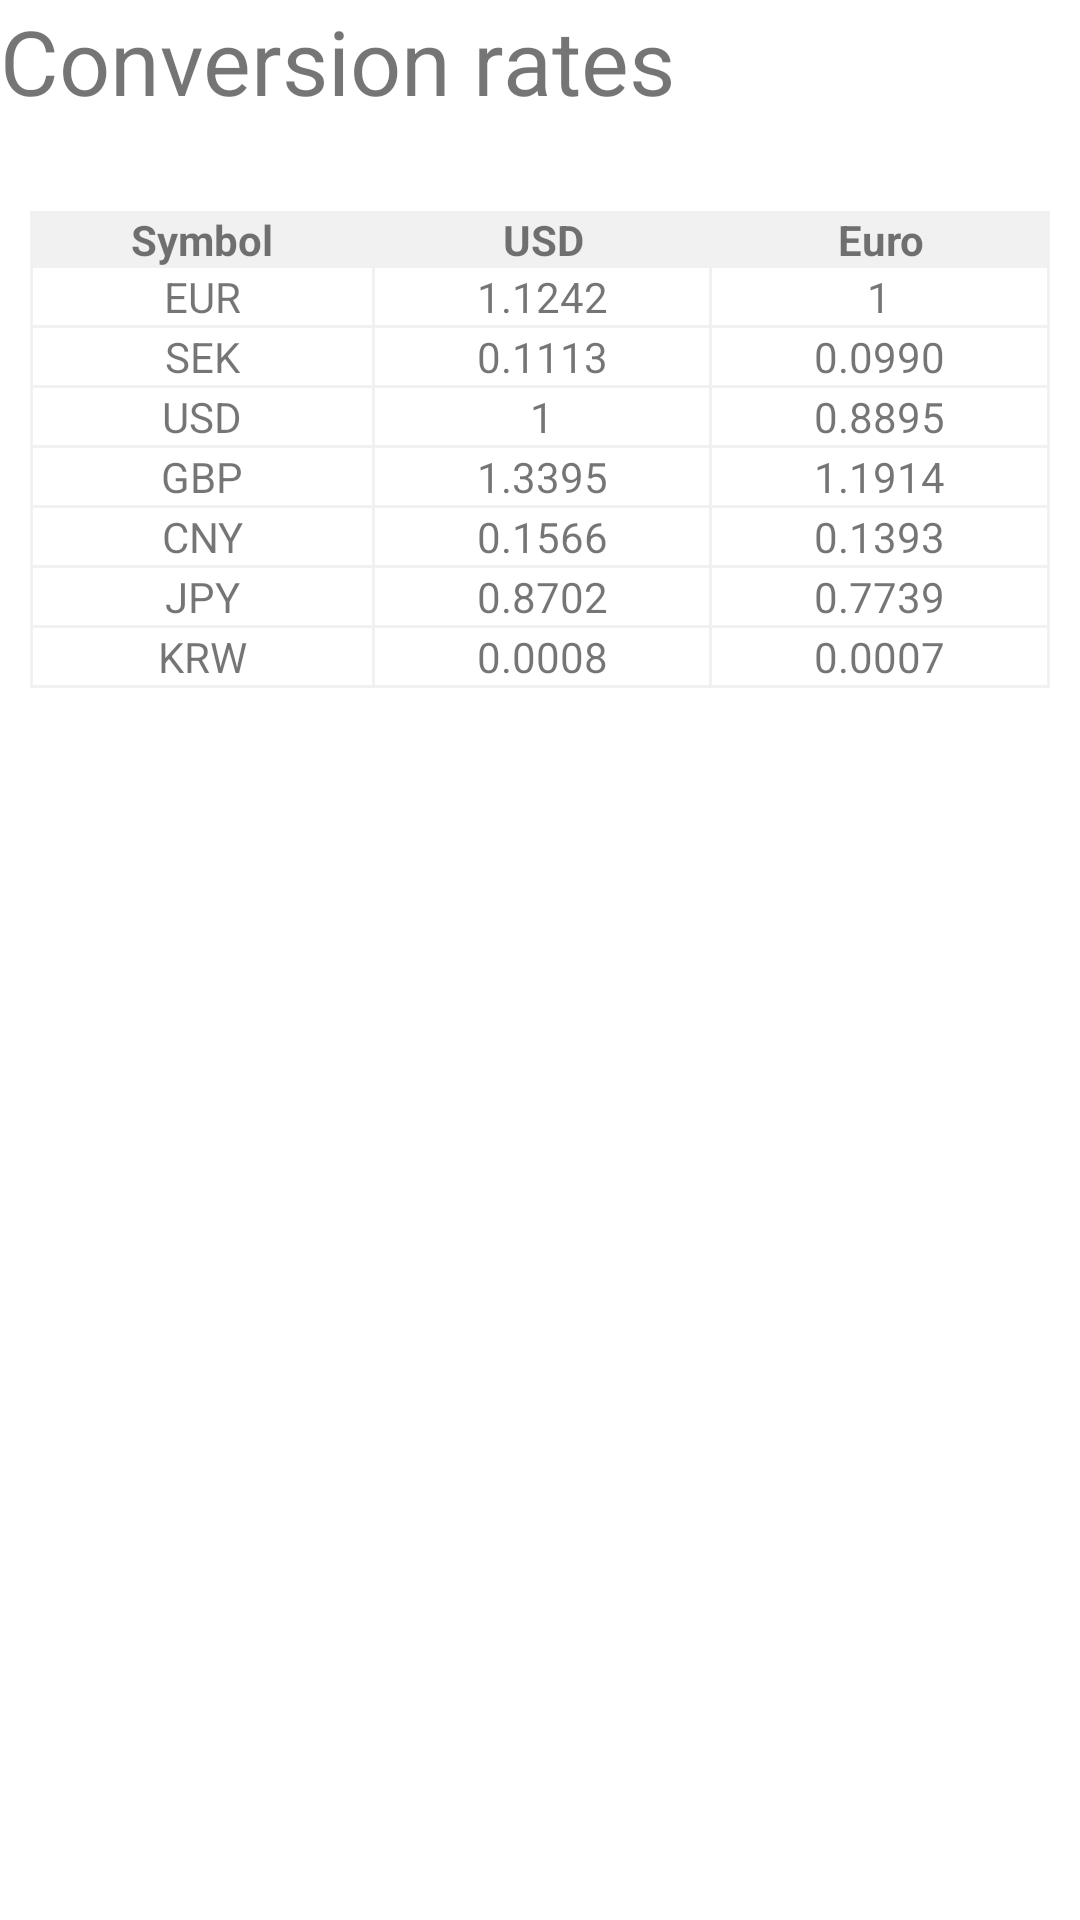

The Android layout XML behind this screen, and the referenced resources:
<!-- AndroidManifest.xml: application theme Theme.TestarTab -->
<!-- res/layout/fragment2_layout.xml -->
<?xml version="1.0" encoding="utf-8"?>
<LinearLayout xmlns:android="http://schemas.android.com/apk/res/android"
    android:orientation="vertical"
    android:layout_width="match_parent"
    android:layout_gravity="center"
    android:layout_height="match_parent">

    <TextView
        android:layout_width="wrap_content"
        android:layout_height="wrap_content"
        android:text="Conversion rates"
        android:textSize="30sp"
        />

    <TableLayout
        android:layout_width="match_parent"
        android:layout_height="wrap_content"
        android:layout_marginVertical="30dp"
        android:layout_marginHorizontal="10dp"
        android:background="#f1f1f1">


        <TableRow>
            <TextView
                android:layout_width="wrap_content"
                android:layout_height="wrap_content"
                android:text="Symbol"
                android:textStyle="bold"
                android:layout_weight="1"
                android:gravity="center"/>
            <TextView
                android:layout_width="wrap_content"
                android:layout_height="wrap_content"
                android:text="USD"
                android:textStyle="bold"
                android:layout_weight="1"
                android:gravity="center"/>
            <TextView
                android:layout_width="wrap_content"
                android:layout_height="wrap_content"
                android:text="Euro"
                android:textStyle="bold"
                android:layout_weight="1"
                android:gravity="center"/>
        </TableRow>

        <TableRow>
            <TextView
                android:layout_width="wrap_content"
                android:layout_height="wrap_content"
                android:text="EUR"
                android:layout_weight="1"
                android:gravity="center"
                android:background="#ffffff"
                android:layout_marginBottom="1dp"
                android:layout_marginHorizontal="1dp"/>
            <TextView
                android:layout_width="wrap_content"
                android:layout_height="wrap_content"
                android:text="1.1242"
                android:layout_weight="1"
                android:gravity="center"
                android:background="#ffffff"
                android:layout_marginBottom="1dp"
                android:layout_marginRight="1dp"/>
            <TextView
                android:layout_width="wrap_content"
                android:layout_height="wrap_content"
                android:text="1"
                android:layout_weight="1"
                android:gravity="center"
                android:background="#ffffff"
                android:layout_marginBottom="1dp"
                android:layout_marginRight="1dp"/>
        </TableRow>

        <TableRow>
            <TextView
                android:layout_width="wrap_content"
                android:layout_height="wrap_content"
                android:text="SEK"
                android:layout_weight="1"
                android:gravity="center"
                android:background="#ffffff"
                android:layout_marginBottom="1dp"
                android:layout_marginHorizontal="1dp"/>
            <TextView
                android:layout_width="wrap_content"
                android:layout_height="wrap_content"
                android:text="0.1113"
                android:layout_weight="1"
                android:gravity="center"
                android:background="#ffffff"
                android:layout_marginBottom="1dp"
                android:layout_marginRight="1dp"/>
            <TextView
                android:layout_width="wrap_content"
                android:layout_height="wrap_content"
                android:text="0.0990"
                android:layout_weight="1"
                android:gravity="center"
                android:background="#ffffff"
                android:layout_marginBottom="1dp"
                android:layout_marginRight="1dp"/>
        </TableRow>

        <TableRow>
            <TextView
                android:layout_width="wrap_content"
                android:layout_height="wrap_content"
                android:text="USD"
                android:layout_weight="1"
                android:gravity="center"
                android:background="#ffffff"
                android:layout_marginBottom="1dp"
                android:layout_marginHorizontal="1dp"/>
            <TextView
                android:layout_width="wrap_content"
                android:layout_height="wrap_content"
                android:text="1"
                android:layout_weight="1"
                android:gravity="center"
                android:background="#ffffff"
                android:layout_marginBottom="1dp"
                android:layout_marginRight="1dp"/>
            <TextView
                android:layout_width="wrap_content"
                android:layout_height="wrap_content"
                android:text="0.8895"
                android:layout_weight="1"
                android:gravity="center"
                android:background="#ffffff"
                android:layout_marginBottom="1dp"
                android:layout_marginRight="1dp"/>
        </TableRow>

        <TableRow>
            <TextView
                android:layout_width="wrap_content"
                android:layout_height="wrap_content"
                android:text="GBP"
                android:layout_weight="1"
                android:gravity="center"
                android:background="#ffffff"
                android:layout_marginBottom="1dp"
                android:layout_marginHorizontal="1dp"/>
            <TextView
                android:layout_width="wrap_content"
                android:layout_height="wrap_content"
                android:text="1.3395"
                android:layout_weight="1"
                android:gravity="center"
                android:background="#ffffff"
                android:layout_marginBottom="1dp"
                android:layout_marginRight="1dp"/>
            <TextView
                android:layout_width="wrap_content"
                android:layout_height="wrap_content"
                android:text="1.1914"
                android:layout_weight="1"
                android:gravity="center"
                android:background="#ffffff"
                android:layout_marginBottom="1dp"
                android:layout_marginRight="1dp"/>
        </TableRow>

        <TableRow>
            <TextView
                android:layout_width="wrap_content"
                android:layout_height="wrap_content"
                android:text="CNY"
                android:layout_weight="1"
                android:gravity="center"
                android:background="#ffffff"
                android:layout_marginBottom="1dp"
                android:layout_marginHorizontal="1dp"/>
            <TextView
                android:layout_width="wrap_content"
                android:layout_height="wrap_content"
                android:text="0.1566"
                android:layout_weight="1"
                android:gravity="center"
                android:background="#ffffff"
                android:layout_marginBottom="1dp"
                android:layout_marginRight="1dp"/>
            <TextView
                android:layout_width="wrap_content"
                android:layout_height="wrap_content"
                android:text="0.1393"
                android:layout_weight="1"
                android:gravity="center"
                android:background="#ffffff"
                android:layout_marginBottom="1dp"
                android:layout_marginRight="1dp"/>
        </TableRow>

        <TableRow>
            <TextView
                android:layout_width="wrap_content"
                android:layout_height="wrap_content"
                android:text="JPY"
                android:layout_weight="1"
                android:gravity="center"
                android:background="#ffffff"
                android:layout_marginBottom="1dp"
                android:layout_marginHorizontal="1dp"/>
            <TextView
                android:layout_width="wrap_content"
                android:layout_height="wrap_content"
                android:text="0.8702"
                android:layout_weight="1"
                android:gravity="center"
                android:background="#ffffff"
                android:layout_marginBottom="1dp"
                android:layout_marginRight="1dp"/>
            <TextView
                android:layout_width="wrap_content"
                android:layout_height="wrap_content"
                android:text="0.7739"
                android:layout_weight="1"
                android:gravity="center"
                android:background="#ffffff"
                android:layout_marginBottom="1dp"
                android:layout_marginRight="1dp"/>
        </TableRow>

        <TableRow>
            <TextView
                android:layout_width="wrap_content"
                android:layout_height="wrap_content"
                android:text="KRW"
                android:layout_weight="1"
                android:gravity="center"
                android:background="#ffffff"
                android:layout_marginBottom="1dp"
                android:layout_marginHorizontal="1dp"/>
            <TextView
                android:layout_width="wrap_content"
                android:layout_height="wrap_content"
                android:text="0.0008"
                android:layout_weight="1"
                android:gravity="center"
                android:background="#ffffff"
                android:layout_marginBottom="1dp"
                android:layout_marginRight="1dp"/>
            <TextView
                android:layout_width="wrap_content"
                android:layout_height="wrap_content"
                android:text="0.0007"
                android:layout_weight="1"
                android:gravity="center"
                android:background="#ffffff"
                android:layout_marginBottom="1dp"
                android:layout_marginRight="1dp"/>
        </TableRow>

    </TableLayout>
</LinearLayout>
<!-- resources referenced by this layout -->
<resources>
  <style name="Theme.TestarTab" parent="Theme.MaterialComponents.DayNight.DarkActionBar">
          
          <item name="colorPrimary">@color/purple_500</item>
          <item name="colorPrimaryVariant">@color/purple_700</item>
          <item name="colorOnPrimary">@color/white</item>
          
          <item name="colorSecondary">@color/teal_200</item>
          <item name="colorSecondaryVariant">@color/teal_700</item>
          <item name="colorOnSecondary">@color/black</item>
          
          <item name="android:statusBarColor" tools:targetApi="l">?attr/colorPrimaryVariant</item>
          
      </style>
  <!-- not gathered from this repository: default colours our renderer supplied (Android Studio template values) -->
  <color name="purple_500">#FF6200EE</color>
  <color name="purple_700">#FF3700B3</color>
  <color name="teal_200">#FF03DAC5</color>
  <color name="teal_700">#FF018786</color>
  <color name="black">#FF000000</color>
  <color name="white">#FFFFFFFF</color>
</resources>
